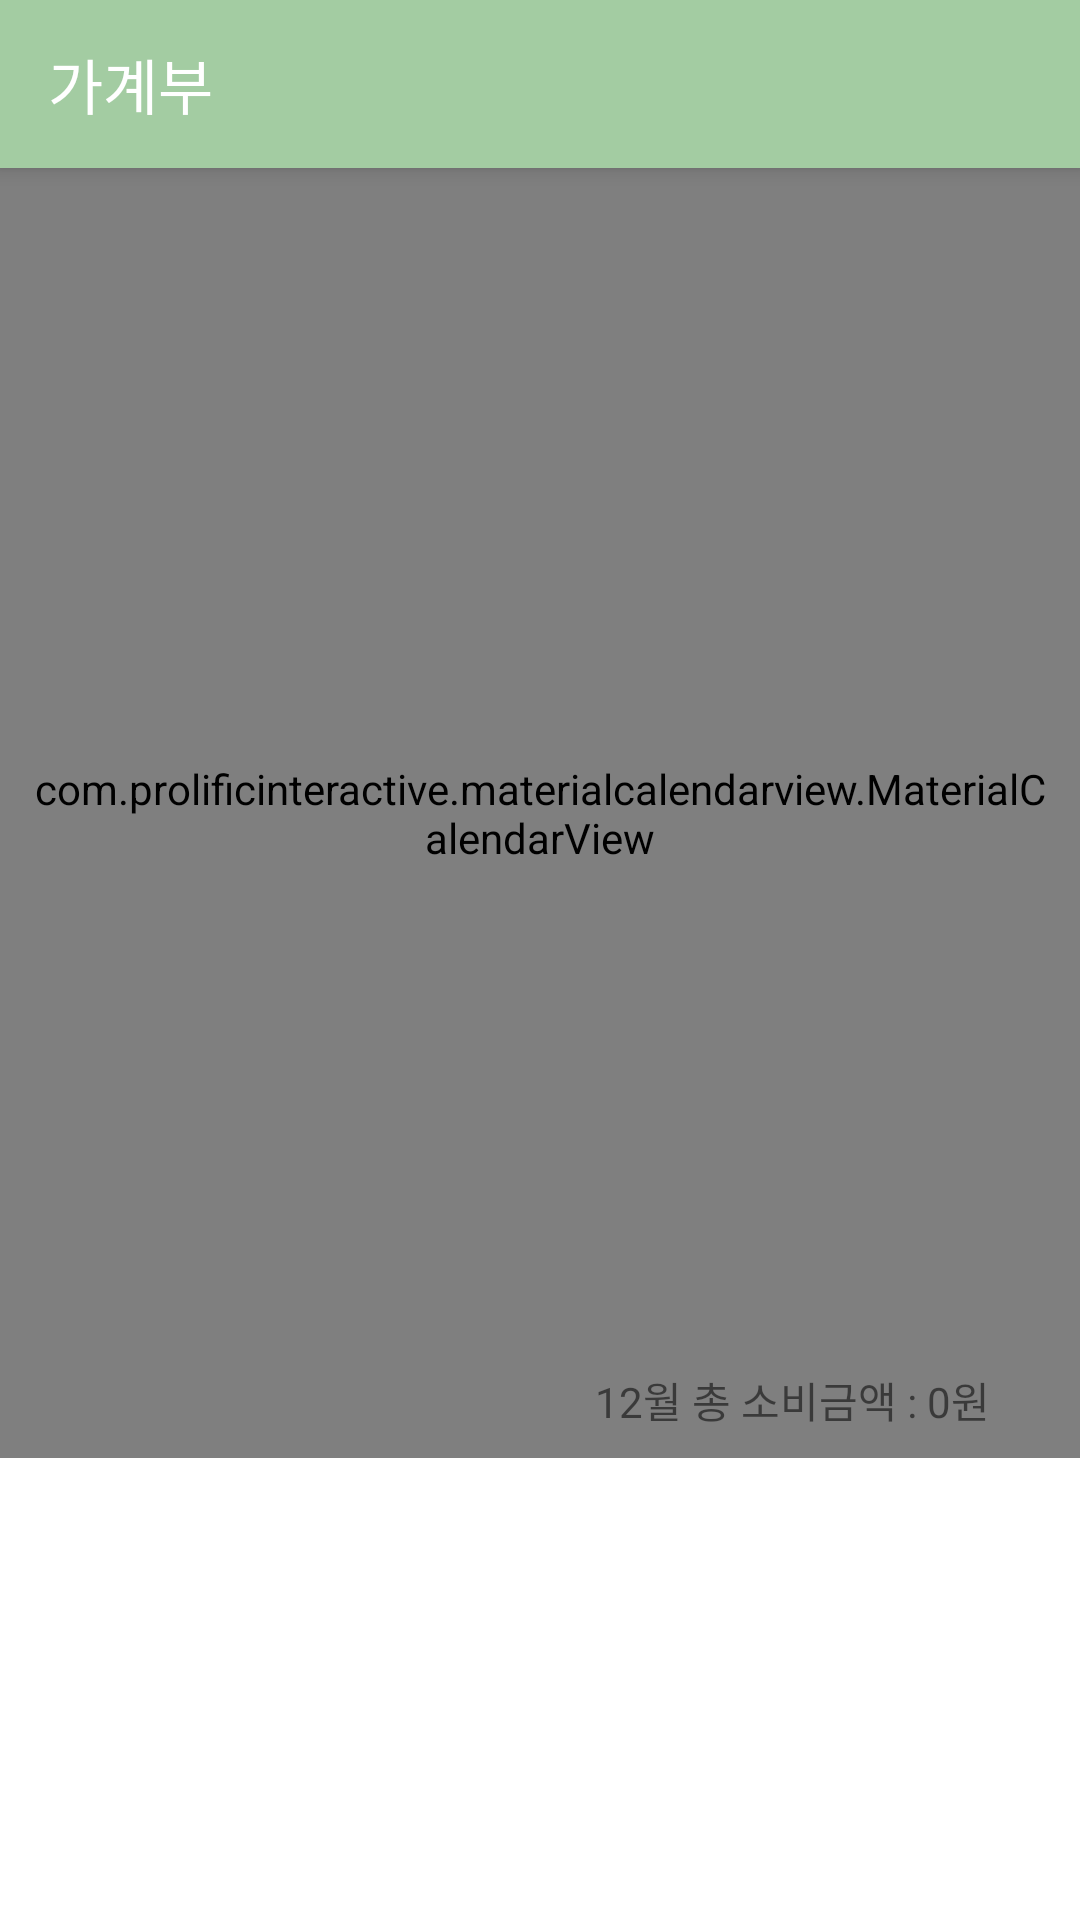

Layout XML and referenced resources for this Android screen:
<!-- AndroidManifest.xml: application theme Theme.SookCrooge -->
<!-- res/layout/activity_others_account_book.xml -->
<?xml version="1.0" encoding="utf-8"?>
<LinearLayout xmlns:android="http://schemas.android.com/apk/res/android"
    xmlns:app="http://schemas.android.com/apk/res-auto"
    android:orientation="vertical"
    android:layout_width="match_parent"
    android:background="@color/white"
    android:layout_height="match_parent">
    <com.google.android.material.appbar.AppBarLayout
        style="@style/Widget.MaterialComponents.Toolbar.Primary"
        android:layout_width="match_parent"
        android:layout_height="wrap_content"
        app:layout_constraintEnd_toEndOf="parent"
        app:layout_constraintStart_toStartOf="parent"
        app:layout_constraintTop_toTopOf="parent" >

        <androidx.appcompat.widget.Toolbar
            android:id="@+id/toolbar"
            android:layout_width="match_parent"
            android:layout_height="?attr/actionBarSize"
            app:titleTextColor="@color/white"
            app:title="가계부"/>
    </com.google.android.material.appbar.AppBarLayout>

    <com.prolificinteractive.materialcalendarview.MaterialCalendarView
        android:padding="10dp"
        android:id="@+id/othersMaterialCalendar"
        app:mcv_selectionColor="@color/main_green"
        android:layout_width="wrap_content"
        android:layout_gravity="center"
        android:layout_height="430dp"
        />
    <LinearLayout
        android:layout_width="wrap_content"
        android:layout_height="wrap_content"
        android:orientation="horizontal"
        android:layout_gravity="right"
        android:layout_marginTop="-30dp"
        android:layout_marginRight="30dp">
        <TextView
            android:id="@+id/total_month"
            android:layout_width="wrap_content"
            android:layout_height="wrap_content"
            android:text="12"/>
        <TextView
            android:layout_width="wrap_content"
            android:layout_height="wrap_content"
            android:text="월 총 소비금액 : "/>
        <TextView
            android:layout_width="wrap_content"
            android:layout_height="wrap_content"
            android:id="@+id/totalMonthSpend"
            android:text="0"/>
        <TextView
            android:layout_width="wrap_content"
            android:layout_height="wrap_content"
            android:text="원"/>
    </LinearLayout>

    <androidx.recyclerview.widget.RecyclerView
        android:layout_width="wrap_content"
        android:layout_height="wrap_content"
        android:layout_gravity="center"
        android:padding="5dp"
        android:id="@+id/recycler_view">
    </androidx.recyclerview.widget.RecyclerView>

</LinearLayout>
<!-- resources referenced by this layout -->
<resources>
  <color name="main_green">#A3CCA2</color>
  <color name="white">#FFFFFFFF</color>
  <style name="Theme.SookCrooge" parent="Base.Theme.SookCrooge" />
  <style name="Base.Theme.SookCrooge" parent="Theme.AppCompat.DayNight.NoActionBar">
          
  =        <item name="colorPrimary">@color/main_green</item>
      </style>
</resources>
